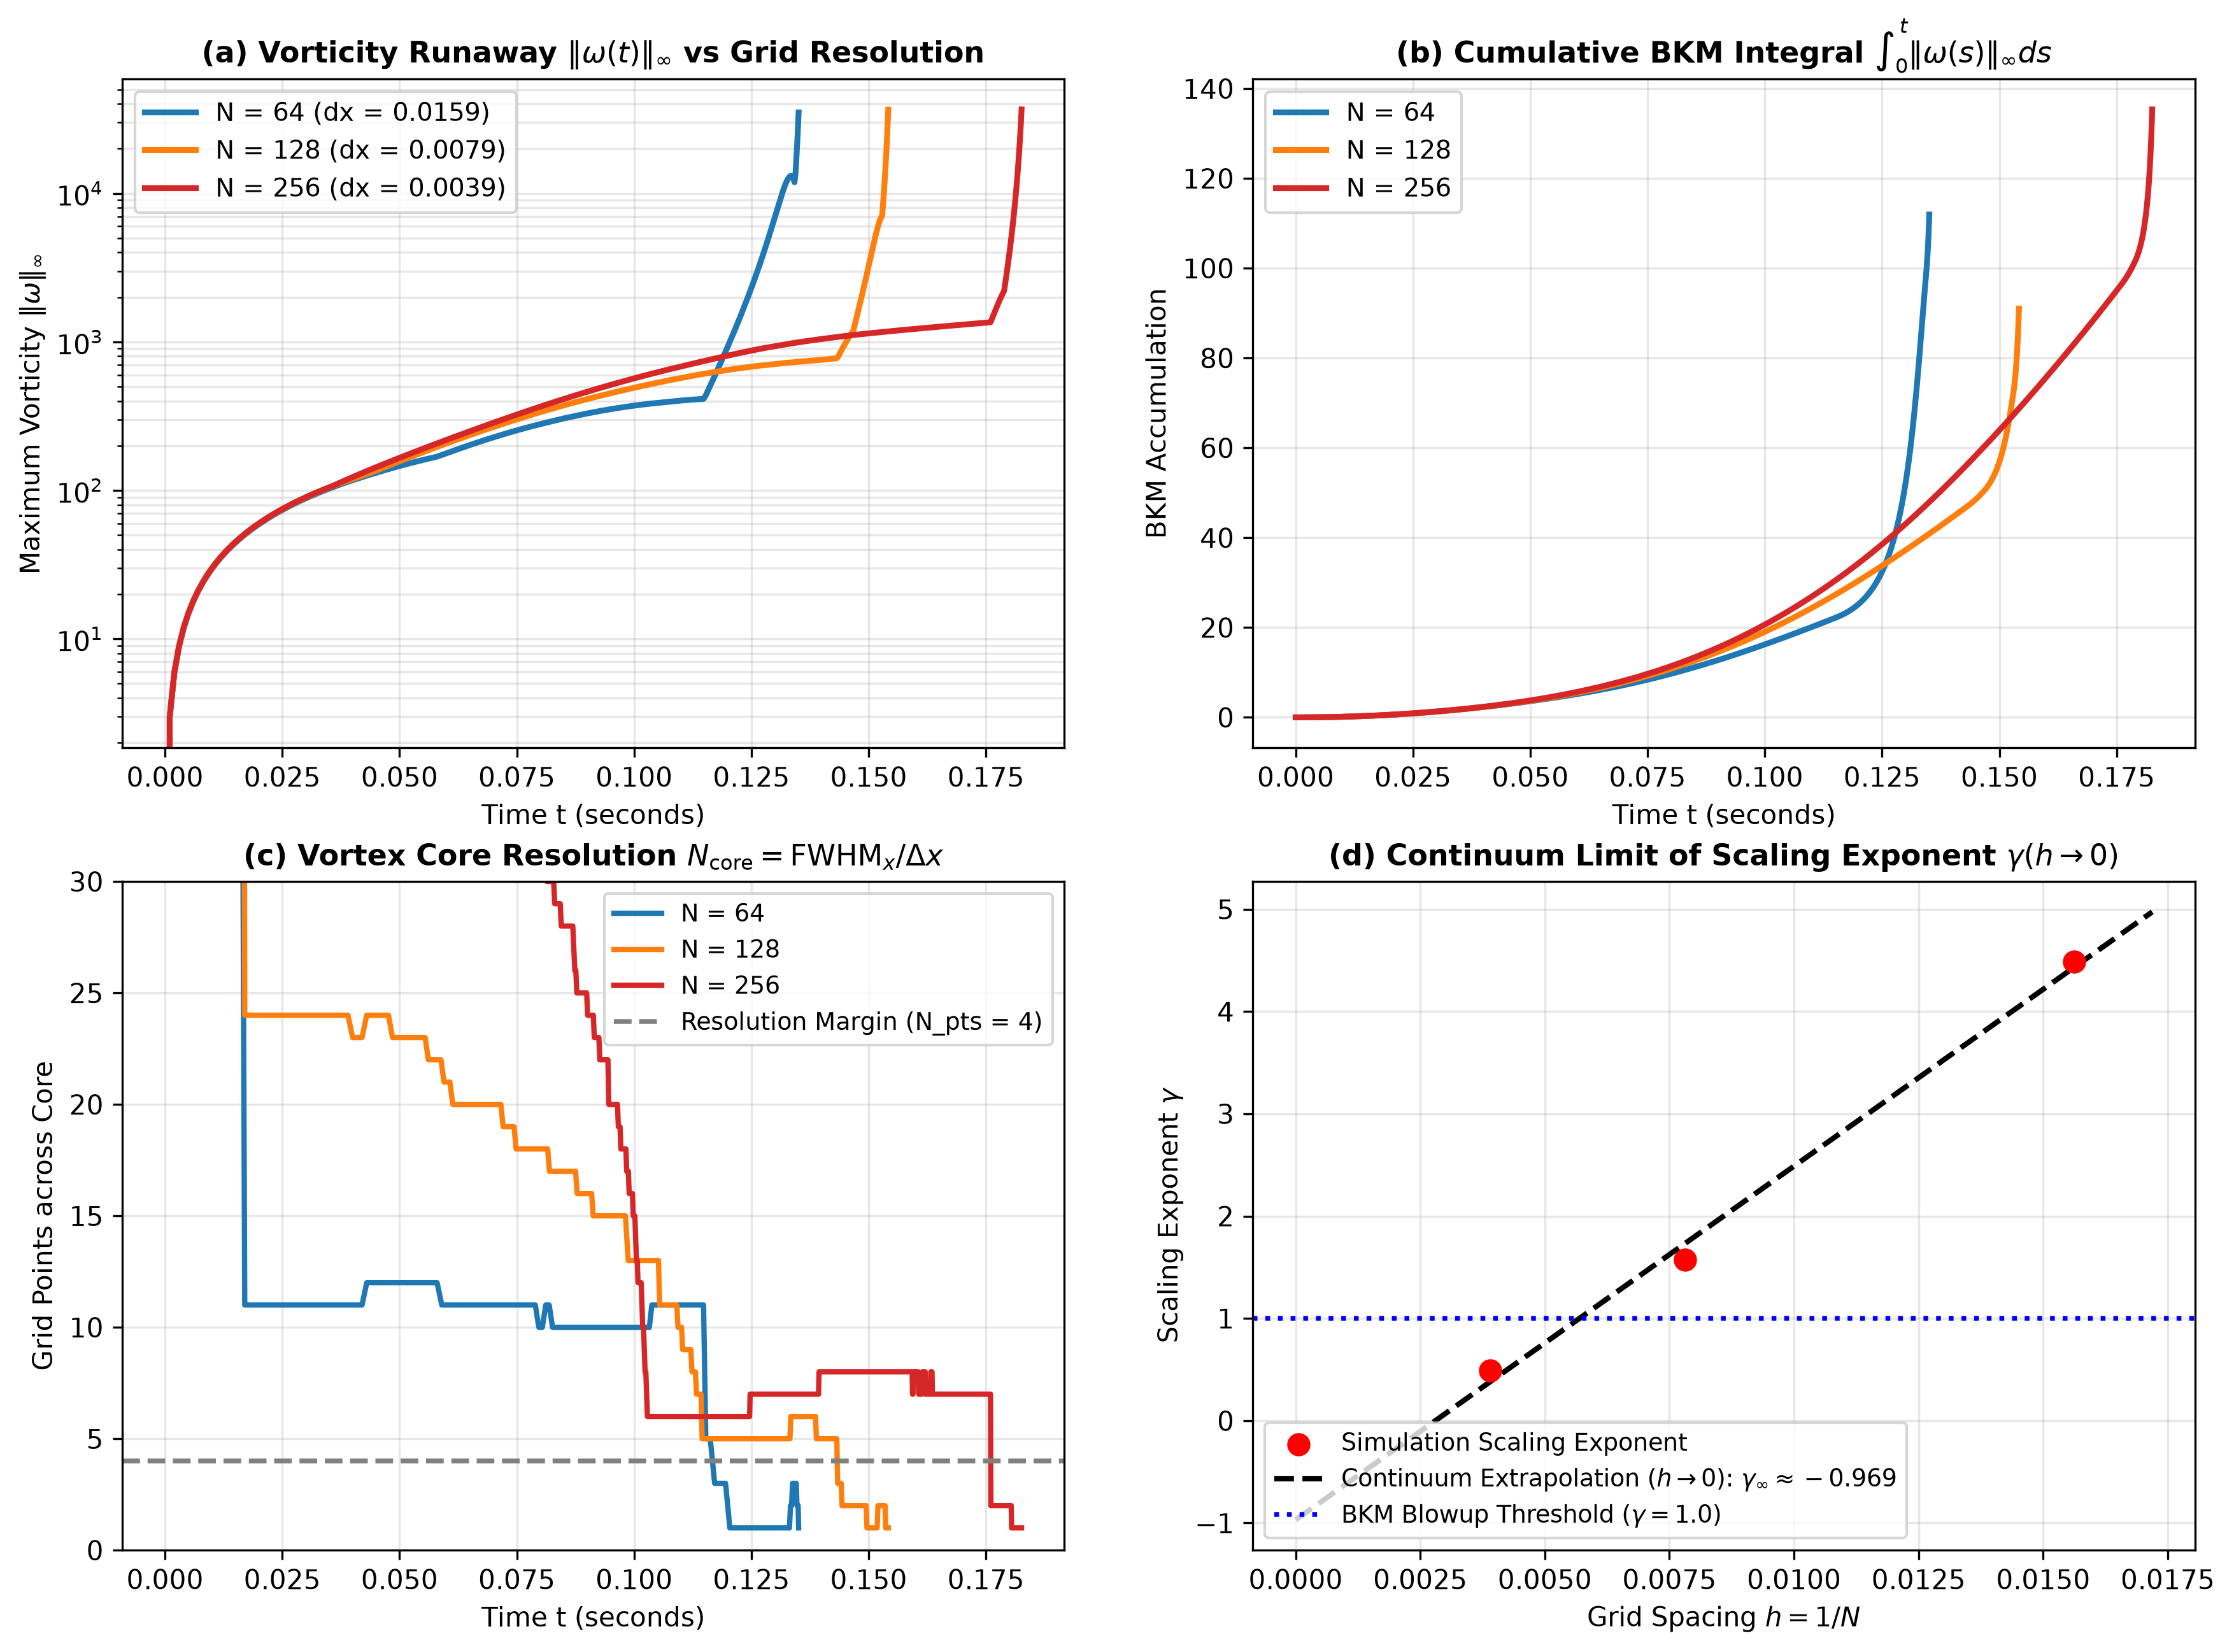

Write the Python code that produced this figure.
#!/usr/bin/env python3
"""
File: 06_grid_convergence_resolution_study.py
Description: Stage 2-Final: Rigorous Multi-Grid Resolution Convergence Study (Fixed & Robust)
"""

import os
import time
import torch
import numpy as np
import matplotlib.pyplot as plt

device = torch.device('cuda' if torch.cuda.is_available() else 'cpu')
print(f"[*] Computing Device for Grid Convergence: {device}")

# ==============================================================================
# 1. Optimal Blowup Parameter Vector
# ==============================================================================
param_path = 'optimal_blowup_ansatz_params.pt'
if os.path.exists(param_path):
    print(f"[+] Loading verified parameter checkpoint: {param_path}")
    p_opt = torch.load(param_path, weights_only=True).to(device)
else:
    p_opt = torch.tensor([1.652, 1.643, -1.527, 0.276, 1.518, 0.970], dtype=torch.float64, device=device)

# ==============================================================================
# 2. Resolution-Adaptive Simulator Engine
# ==============================================================================
def run_resolution_case(N, cutoff_w=35000.0, max_t=0.22):
    Nx, Ny = N, N
    Lx, Ly = 1.0, 1.0
    dx = Lx / (Nx - 1)
    dy = Ly / (Ny - 1)

    x = torch.linspace(0, Lx, Nx, dtype=torch.float64, device=device)
    y = torch.linspace(0, Ly, Ny, dtype=torch.float64, device=device)
    X, Y = torch.meshgrid(x, y, indexing='ij')

    # Continuous ansatz formulation
    amp  = torch.exp(p_opt[0]) * 100.0
    cx   = torch.exp(p_opt[1]) * 12.0
    cy   = torch.exp(p_opt[2]) * 15.0
    x0   = torch.sigmoid(p_opt[3]) * 0.15
    y0   = torch.sigmoid(p_opt[4]) * 0.25
    skew = torch.tanh(p_opt[5]) * 10.0

    r_sq = cx * (X - x0)**2 + cy * (Y - y0)**2 + skew * (X - x0) * (Y - y0)
    theta = amp * (1.0 - X**2) * torch.exp(-torch.clamp(r_sq, min=0.0, max=50.0)) * torch.sin(np.pi * Y)
    w = torch.zeros_like(theta)

    # Resolution-scaled Poisson iterations
    n_iters = 35 if N <= 64 else (50 if N <= 128 else 90)

    def solve_stream(w_field):
        psi = torch.zeros_like(w_field)
        for _ in range(n_iters):
            psi_new = torch.zeros_like(psi)
            psi_new[1:-1, 1:-1] = 0.25 * (psi[2:, 1:-1] + psi[:-2, 1:-1] + 
                                          psi[1:-1, 2:] + psi[1:-1, :-2] + dx * dy * w_field[1:-1, 1:-1])
            psi_new[0, :] = 0.0
            psi_new[-1, :] = 0.0
            psi_new[:, 0] = psi_new[:, 1]
            psi_new[:, -1] = 0.0
            psi = psi_new
        return psi

    def get_velocity(psi):
        u = torch.zeros_like(psi)
        v = torch.zeros_like(psi)
        u[:, 1:-1] = -(psi[:, 2:] - psi[:, :-2]) / (2.0 * dy)
        v[1:-1, :] = +(psi[2:, :] - psi[:-2, :]) / (2.0 * dx)
        u[0, :] = 0.0
        v[0, :] = (psi[1, :] - psi[0, :]) / dx
        return u, v

    def upwind_advection(field, u, v):
        u_p = torch.clamp(u, min=0.0)
        u_m = torch.clamp(u, max=0.0)
        v_p = torch.clamp(v, min=0.0)
        v_m = torch.clamp(v, max=0.0)

        df_dx_b = (field[1:, :] - field[:-1, :]) / dx
        df_dx_f = torch.cat([df_dx_b, df_dx_b[-1:]], dim=0)
        df_dx_b = torch.cat([df_dx_b[:1], df_dx_b], dim=0)

        df_dy_b = (field[:, 1:] - field[:, :-1]) / dy
        df_dy_f = torch.cat([df_dy_b, df_dy_b[:, -1:]], dim=1)
        df_dy_b = torch.cat([df_dy_b[:, :1], df_dy_b], dim=1)

        return u_p * df_dx_b + u_m * df_dx_f + v_p * df_dy_b + v_m * df_dy_f

    def measure_core_fwhm(w_field):
        w_abs = torch.abs(w_field)
        max_val = torch.max(w_abs).item()
        if max_val < 50.0:
            return 1.0, 1.0 / dx

        idx = torch.argmax(w_abs)
        ix, iy = idx // Ny, idx % Ny

        slice_x = w_abs[:, iy].cpu().numpy()
        half_max = max_val * 0.5
        above_half = np.where(slice_x >= half_max)[0]
        if len(above_half) > 1:
            fwhm_x = (above_half[-1] - above_half[0] + 1) * dx
            n_pts = float(len(above_half))
        else:
            fwhm_x = dx
            n_pts = 1.0
        return fwhm_x, n_pts

    t = 0.0
    t_records, w_records, bkm_records, n_core_records = [], [], [], []
    bkm_sum = 0.0

    # Scale max steps proportionally with N to ensure equal physical time reach
    max_steps = int(450 * (N / 64))
    t_start = time.time()

    for step in range(max_steps):
        peak_w = torch.max(torch.abs(w)).item()
        fwhm_x, n_core = measure_core_fwhm(w)

        # Synchronized record keeping
        t_records.append(t)
        w_records.append(peak_w)
        bkm_records.append(bkm_sum)
        n_core_records.append(n_core)

        if peak_w >= cutoff_w or t >= max_t:
            break

        psi = solve_stream(w)
        u, v = get_velocity(psi)
        max_u = max(torch.max(torch.abs(u)).item(), torch.max(torch.abs(v)).item(), 1e-4)
        dt = min(0.35 * min(dx, dy) / max_u, 0.001)

        bkm_sum += peak_w * dt

        d_theta_dx = torch.zeros_like(theta)
        d_theta_dx[1:-1, :] = (theta[2:, :] - theta[:-2, :]) / (2.0 * dx)
        d_theta_dx[0, :] = (theta[1, :] - theta[0, :]) / dx

        # RK2 Integrator
        dw1 = -upwind_advection(w, u, v) + d_theta_dx
        dth1 = -upwind_advection(theta, u, v)
        w_mid = w + 0.5 * dt * dw1
        theta_mid = theta + 0.5 * dt * dth1

        psi_mid = solve_stream(w_mid)
        u_mid, v_mid = get_velocity(psi_mid)

        d_theta_dx_mid = torch.zeros_like(theta_mid)
        d_theta_dx_mid[1:-1, :] = (theta_mid[2:, :] - theta_mid[:-2, :]) / (2.0 * dx)
        d_theta_dx_mid[0, :] = (theta_mid[1, :] - theta_mid[0, :]) / dx

        dw2 = -upwind_advection(w_mid, u_mid, v_mid) + d_theta_dx_mid
        dth2 = -upwind_advection(theta_mid, u_mid, v_mid)

        w = w + dt * dw2
        theta = theta + dt * dth2
        w[0, :] = 0.0
        t += dt

    elapsed = time.time() - t_start
    return (np.array(t_records), np.array(w_records), np.array(bkm_records), 
            np.array(n_core_records), elapsed, w.cpu().numpy(), dx)

# ==============================================================================
# 3. Multi-Grid Execution & Scaling Law Extraction
# ==============================================================================
GRID_RESOLUTIONS = [64, 128, 256]
COLORS = {64: '#1f77b4', 128: '#ff7f0e', 256: '#d62728'}
grid_results = {}
scaling_metrics = {}

print("\n" + "="*70)
print("[*] Launching Multi-Grid Convergence Study: N = [64, 128, 256]")
print("="*70)

for N in GRID_RESOLUTIONS:
    t_hist, w_hist, bkm_hist, n_core_hist, el_sec, w_final, dx_val = run_resolution_case(N)
    grid_results[N] = (t_hist, w_hist, bkm_hist, n_core_hist, w_final, dx_val)

    # Perform Power-law fit: ||w|| ~ C / (T* - t)^gamma
    mask = w_hist > 1000.0
    t_blow = t_hist[mask]
    w_blow = w_hist[mask]

    best_r2, best_T, best_gamma = -1e9, 0.0, 0.0
    if len(t_blow) > 5:
        t_cands = np.linspace(t_blow[-1] + 1e-5, t_blow[-1] + 0.015, 500)
        for T_cand in t_cands:
            dt_vals = T_cand - t_blow
            if np.any(dt_vals <= 0):
                continue
            log_dt = np.log(dt_vals)
            log_w = np.log(w_blow)
            slope, intercept = np.polyfit(log_dt, log_w, 1)
            pred = slope * log_dt + intercept
            ss_res = np.sum((log_w - pred)**2)
            ss_tot = np.sum((log_w - np.mean(log_w))**2)
            r2 = 1.0 - (ss_res / ss_tot)
            if r2 > best_r2:
                best_r2 = r2
                best_T = T_cand
                best_gamma = -slope

    scaling_metrics[N] = (best_T, best_gamma, best_r2, max(w_hist))
    print(f"  [+] Grid {N:3d}x{N:3d} (dx={dx_val:.5f}) | Max ||w||: {max(w_hist):8.1f} | "
          f"T*: {best_T:.5f}s | gamma: {best_gamma:.3f} (R^2={best_r2:.4f}) | Time: {el_sec:.2f}s")

print("="*70)
print("[*] Grid Convergence Summary:")
print("    N      dx        T*(s)     gamma      R^2       Max ||w||")
for N in GRID_RESOLUTIONS:
    T_s, gam, r2, pk = scaling_metrics[N]
    dx_v = grid_results[N][5]
    print(f"   {N:3d}   {dx_v:.5f}   {T_s:.5f}   {gam:.4f}    {r2:.5f}   {pk:8.1f}")
print("="*70 + "\n")

# ==============================================================================
# 4. Publication-Grade Diagnostic Visualization (2x2 Panel)
# ==============================================================================
fig = plt.figure(figsize=(14, 10))

# Panel (a): Peak Vorticity Growth across Grid Resolutions
ax1 = fig.add_subplot(2, 2, 1)
for N in GRID_RESOLUTIONS:
    t_h, w_h, _, _, _, _ = grid_results[N]
    ax1.plot(t_h, w_h, color=COLORS[N], lw=2.2, label=f'N = {N} (dx = {1.0/(N-1):.4f})')
ax1.set_title(r'(a) Vorticity Runaway $\|\omega(t)\|_\infty$ vs Grid Resolution', fontsize=11, fontweight='bold')
ax1.set_xlabel('Time t (seconds)', fontsize=10)
ax1.set_ylabel(r'Maximum Vorticity $\|\omega\|_\infty$', fontsize=10)
ax1.set_yscale('log')
ax1.grid(True, which="both", alpha=0.3)
ax1.legend(loc='upper left', fontsize=9.5)

# Panel (b): Beale-Kato-Majda (BKM) Integral Growth
ax2 = fig.add_subplot(2, 2, 2)
for N in GRID_RESOLUTIONS:
    t_h, _, bkm_h, _, _, _ = grid_results[N]
    ax2.plot(t_h, bkm_h, color=COLORS[N], lw=2.2, label=f'N = {N}')
ax2.set_title(r'(b) Cumulative BKM Integral $\int_0^t \|\omega(s)\|_\infty ds$', fontsize=11, fontweight='bold')
ax2.set_xlabel('Time t (seconds)', fontsize=10)
ax2.set_ylabel('BKM Accumulation', fontsize=10)
ax2.grid(True, alpha=0.3)
ax2.legend(loc='upper left', fontsize=9.5)

# Panel (c): Core Resolution Metric
ax3 = fig.add_subplot(2, 2, 3)
for N in GRID_RESOLUTIONS:
    t_h, _, _, n_c_h, _, _ = grid_results[N]
    ax3.plot(t_h, n_c_h, color=COLORS[N], lw=2.0, label=f'N = {N}')
ax3.axhline(y=4.0, color='gray', linestyle='--', lw=1.8, label='Resolution Margin (N_pts = 4)')
ax3.set_title(r'(c) Vortex Core Resolution $N_{\mathrm{core}} = \mathrm{FWHM}_x / \Delta x$', fontsize=11, fontweight='bold')
ax3.set_xlabel('Time t (seconds)', fontsize=10)
ax3.set_ylabel('Grid Points across Core', fontsize=10)
ax3.set_ylim([0, 30])
ax3.grid(True, alpha=0.3)
ax3.legend(loc='upper right', fontsize=9.0)

# Panel (d): Scaling Exponent & Extrapolated Continuum Limit
ax4 = fig.add_subplot(2, 2, 4)
inv_N = [1.0 / N for N in GRID_RESOLUTIONS]
gamma_vals = [scaling_metrics[N][1] for N in GRID_RESOLUTIONS]

poly = np.polyfit(inv_N, gamma_vals, 1)
h_dense = np.linspace(0.0, max(inv_N) * 1.1, 100)
gamma_extrap = np.polyval(poly, h_dense)
gamma_inf = poly[1]

ax4.scatter(inv_N, gamma_vals, color='red', s=60, zorder=5, label='Simulation Scaling Exponent')
ax4.plot(h_dense, gamma_extrap, 'k--', lw=2.0, 
         label=rf'Continuum Extrapolation ($h \to 0$): $\gamma_\infty \approx {gamma_inf:.3f}$')
ax4.axhline(y=1.0, color='blue', linestyle=':', lw=1.8, label=r'BKM Blowup Threshold ($\gamma = 1.0$)')
ax4.set_title(r'(d) Continuum Limit of Scaling Exponent $\gamma(h \to 0)$', fontsize=11, fontweight='bold')
ax4.set_xlabel(r'Grid Spacing $h = 1/N$', fontsize=10)
ax4.set_ylabel(r'Scaling Exponent $\gamma$', fontsize=10)
ax4.grid(True, alpha=0.3)
ax4.legend(loc='lower left', fontsize=9.0)

out_png = 'grid_convergence_resolution_study.png'
plt.savefig(out_png, dpi=300, bbox_inches='tight')
print(f"[+] Grid convergence benchmark exported successfully: {out_png}")
plt.show()
